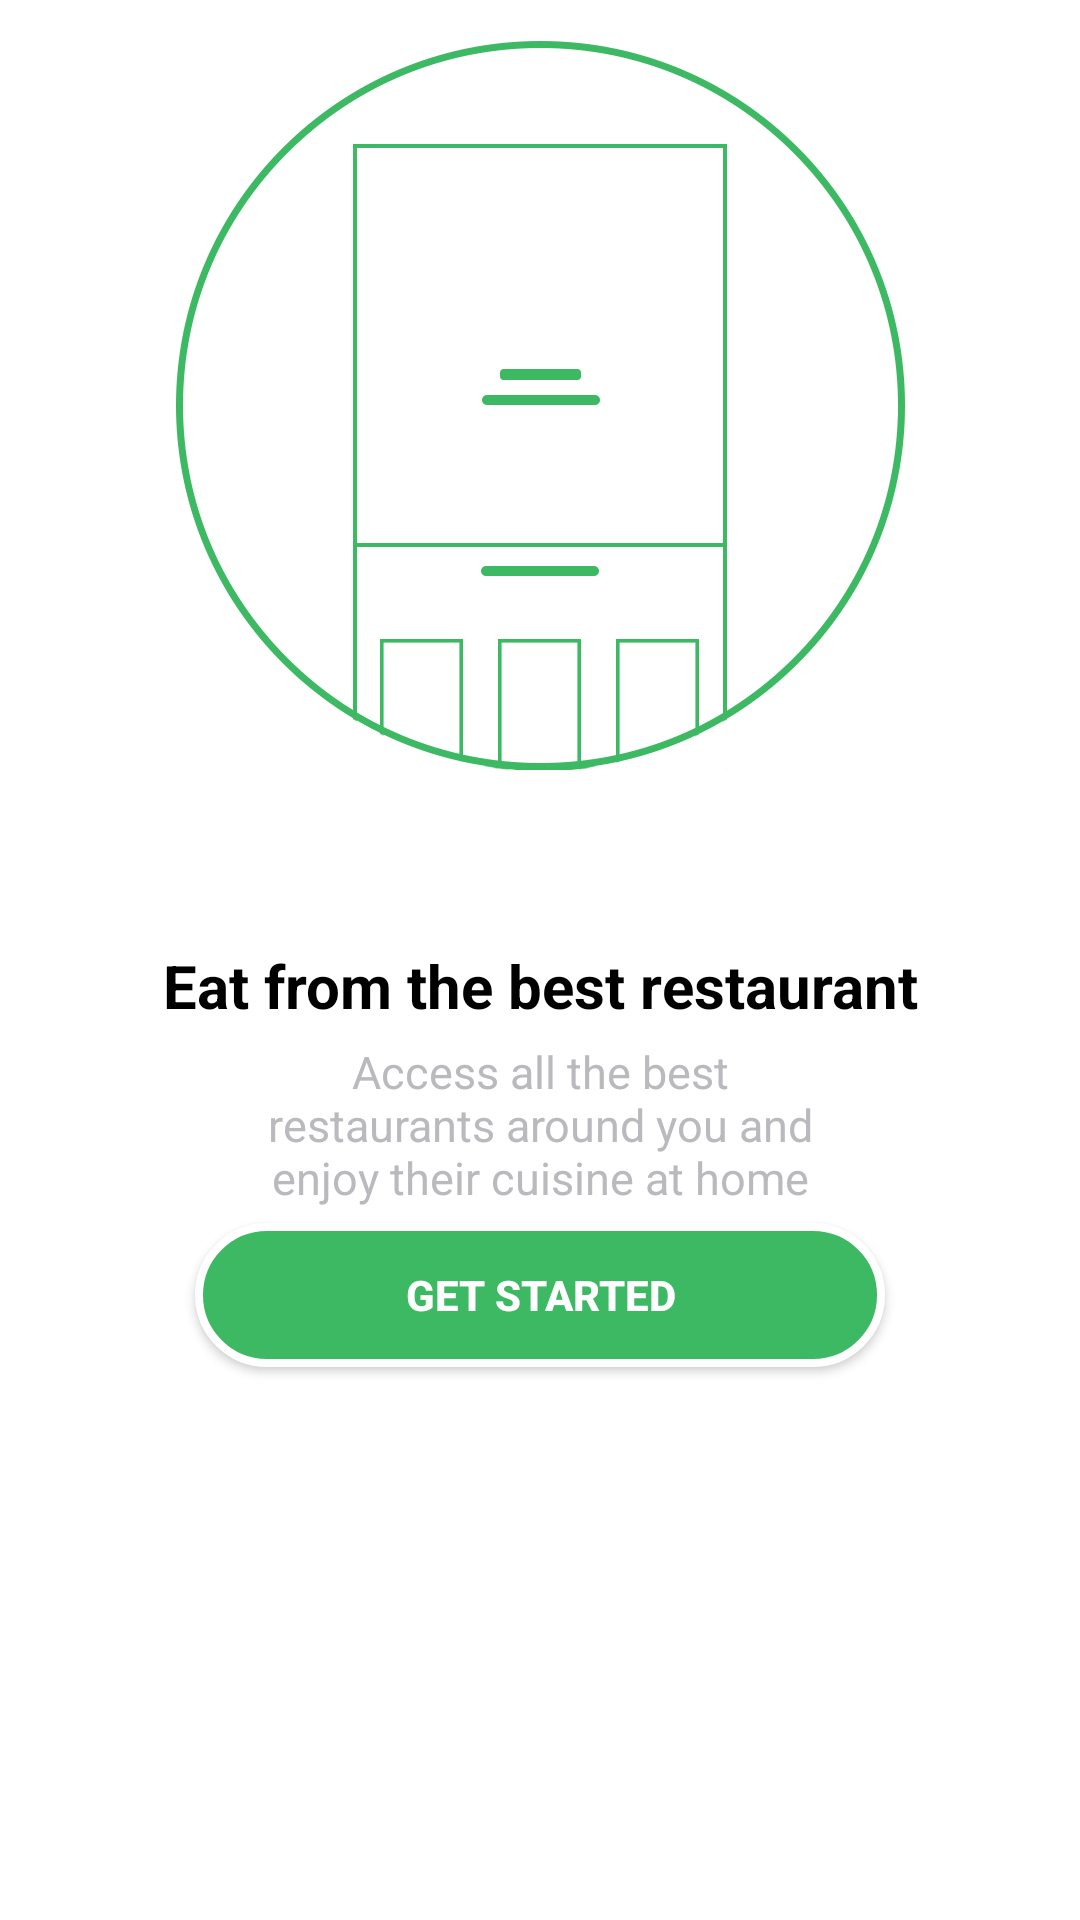

Produce the Android XML layout that renders to this screen, including the resource entries it uses.
<!-- AndroidManifest.xml: application theme AppTheme -->
<!-- res/layout/activity_layout_6.xml -->
<?xml version="1.0" encoding="utf-8"?>
<RelativeLayout xmlns:android="http://schemas.android.com/apk/res/android"
    xmlns:app="http://schemas.android.com/apk/res-auto"
    xmlns:tools="http://schemas.android.com/tools"
    android:layout_width="match_parent"
    android:layout_height="match_parent"
    android:background="#ffff"
    tools:context="com.spnj.tugasfoodsy.layout_6">

    <LinearLayout
        android:layout_width="match_parent"
        android:layout_height="match_parent"
        android:layout_centerInParent="true"
        android:gravity="center_horizontal"
        android:orientation="vertical">

        <ImageView
            android:id="@+id/img1"
            android:layout_width="250dp"
            android:layout_height="250dp"
            android:layout_marginTop="10dp"
            android:src="@drawable/screen1"
            />
        <TextView
            android:id="@+id/title_screen1"
            android:layout_width="match_parent"
            android:layout_height="wrap_content"
            android:text="@string/slide_1_title"
            android:textColor="#000"
            android:textSize="@dimen/slide_title"
            android:layout_marginTop="55dp"
            android:textAlignment="center"
            />

        <TextView
            android:id="@+id/desc_screen1"
            android:layout_width="wrap_content"
            android:layout_height="wrap_content"
            android:layout_marginTop="5dp"
            android:paddingLeft="@dimen/desc_padding"
            android:paddingRight="@dimen/desc_padding"
            android:text="@string/slide_1_desc"
            android:textAlignment="center"
            android:textColor="#bababe"
            android:textSize="@dimen/slide_desc" />

        <Button
            android:id="@+id/btn_getstarted"
            android:layout_width="230dp"
            android:layout_height="wrap_content"
            android:background="@drawable/rounded_green"
            android:text="GET STARTED"
            android:textStyle="bold"
            android:textColor="#ffff"
            android:layout_marginTop="5dp"/>

    </LinearLayout>
</RelativeLayout>
<!-- resources referenced by this layout -->
<resources>
  <dimen name="desc_padding">80dp</dimen>
  <dimen name="slide_desc">15dp</dimen>
  <dimen name="slide_title">20dp</dimen>
  <!-- drawable rounded_green (drawable) -->
  <?xml version="1.0" encoding="utf-8"?>
  <shape xmlns:android="http://schemas.android.com/apk/res/android"
  
      android:shape="rectangle" android:padding="10dp">
      <solid android:color="#3cb962"/>
      <stroke android:width="2.5dp"
          android:color="#ffff"/>
      <corners android:radius="56dp" />
  
  
  </shape>
  <!-- drawable screen1: png bitmap (drawable, 26953 bytes) -->
  <string name="slide_1_desc">Access all the best restaurants around you and enjoy their cuisine at home </string>
  <string name="slide_1_title"><b>Eat from the best restaurant</b></string>
  <style name="AppTheme" parent="Theme.AppCompat.Light.NoActionBar">
          
          <item name="colorPrimary">@color/colorPrimary</item>
          <item name="colorPrimaryDark">@color/colorPrimaryDark</item>
          <item name="colorAccent">@color/colorAccent</item>
      </style>
  <color name="colorPrimary">#3cb962</color>
  <color name="colorPrimaryDark">#3cb962</color>
  <color name="colorAccent">#f5f5f6</color>
</resources>
